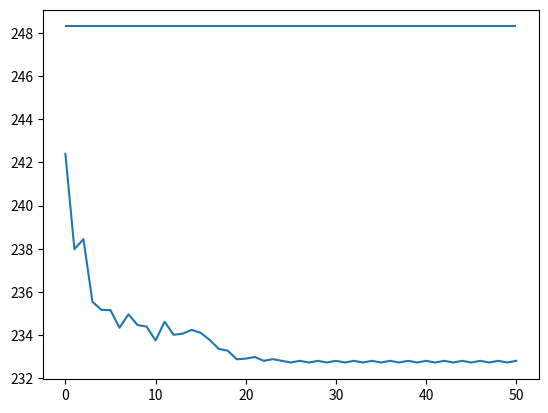
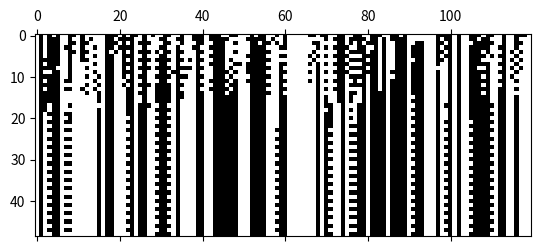
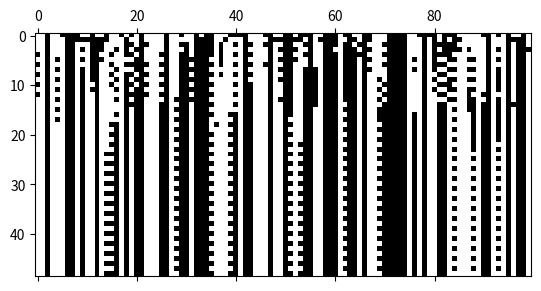

These figures' Python source, in order:
import numpy as np
import matplotlib.pyplot as plt
from scipy.linalg import block_diag
from scipy.linalg import svdvals

def segment_matrix(A,normalize = True):
    """
    Matrix segemtation using spectral clustering
    
    returns
        s: boolena vector, True if collumn in second part 
    """
    
    # Caclulate Laplacian
    L = -np.abs(A.T@A) 
    # Set diagonal
    np.fill_diagonal(L,0)
    np.fill_diagonal(L,-np.sum(L,axis=0))

    if normalize:
        #normalize L
        d = np.sqrt(1/np.diag(L))
        L = d.reshape(1,-1)*L*d.reshape(-1,1)
        

    w, v = np.linalg.eig(L)

    #order eigenvalues
    o = np.argsort(w.real)
    v = v[:,o]

    return v[:,1].real>0

def get_initial(A):
    s_col = segment_matrix(A)
    s_row = segment_matrix(A.T)
    
    return (s_col,s_row)

def norm_add(U,s,Vt,c):
    m = U.T@c
    p = c-U@m
    K = np.block([[np.diag(s),m.reshape(-1,1)],[np.zeros((1,len(s))),np.linalg.norm(p)]])
    return np.sum(svdvals(K,overwrite_a=True,check_finite=False))

def norm_remove(U,s,Vt,c,i_c):
    b = np.zeros(Vt.shape[1])
    b[i_c]=-1
    m = U.T@c
    p = c-U@m
    n = Vt@b#n = Vt[:,i_c]
    q = b-Vt.T@n

    u = np.hstack([m,np.linalg.norm(p)])
    v = np.hstack([n,np.linalg.norm(q)])
    
    K = u.reshape(-1,1)@v.reshape(1,-1)
    np.fill_diagonal(K, u*v+np.hstack([s,0]))
    #K = np.diag(np.hstack([s,0]))+u.reshape(-1,1)@v.reshape(1,-1)
    
    return np.linalg.norm(K,'nuc')#np.sum(svdvals(K,overwrite_a=True,check_finite=False))

def get_f_change(Ua,sa,Vta,Ub,sb,Vtb,Ma,Mb,v):
    """
    We have the matriies:
    M = [Ma \\ Mb]
    
    
    And a bolena vector v, that determines the indexing
    
    f(v) = ||Ma[:,v]||_* + ||Mb[:,not(v)]||_*
    
    This function computes f(v) for the vectors v' where the i-th element of v is inverted
    
    The svd of Ma and Mb are given
    
    Ua,sa,Vta = svd(Ma[:,v])
    Ub,sb,Vtb = svd(Mb[:,not(v)])
    
    It is also possible to add column that are not subject to change. 
    These have to be added at the end to keep the indexing consistent
    
    
    """
    f_change = np.zeros(len(v))
    i_a = 0 #indices to get where the column is if we try to remove it
    i_b = 0
    for i in range(len(v)):
        if v[i]: #collumn is in set a
            f_change[i]= norm_add(Ub,sb,Vtb,Mb[:,i]) + norm_remove(Ua,sa,Vta,Ma[:,i],i_a)
            i_a += 1 
        else:
            f_change[i]= norm_add(Ua,sa,Vta,Ma[:,i]) + norm_remove(Ub,sb,Vtb,Mb[:,i],i_b)
            i_b += 1
    return f_change


def f(Ma,Mb,v):
    """
    We have the matriies:
    M = [Ma \\ Mb]
    
    
    And a bolena vector v, that determines the indexing
    
    f(v) = ||Ma[:,v]||_* + ||Mb[:,not(v)]||_*
    
    
    """
    return np.linalg.norm(Ma[:,v],'nuc')+np.linalg.norm(Mb[:,~v],'nuc')

#some tests:

N = 8
M = 7
A = np.random.rand(N,M)

#cut out some collumn that we can add back later
ind_b = np.ones(M,dtype=bool)
i = 4
ind_b[i] = False

U,s,Vt = np.linalg.svd(A[:,ind_b],full_matrices=False) 
print(norm_add(U,s,Vt,A[:,i])-np.linalg.norm(A,'nuc'))

#now do the inverse
U,s,Vt = np.linalg.svd(A,full_matrices=False) 
print(norm_remove(U,s,Vt,A[:,i],i)-np.linalg.norm(A[:,ind_b],'nuc'))

#now change test the second function
Ma = A[:4]
Mb = A[4:]

v = np.ones(M,dtype=bool)
v[:3]=0

Ua,sa,Vta = np.linalg.svd(Ma[:,v],full_matrices=False) 
Ub,sb,Vtb = np.linalg.svd(Mb[:,~v],full_matrices=False) 

f_ch = get_f_change(Ua,sa,Vta,Ub,sb,Vtb,Ma,Mb,v)
for i in range(len(v)):
    v_prime = v.copy()
    v_prime[i] = not v_prime[i]
    print(np.linalg.norm(Ma[:,v_prime],'nuc')+np.linalg.norm(Mb[:,~v_prime],'nuc')-f_ch[i])

N = 8
M = 10
A = np.random.rand(N,M)


s_col,s_row = get_initial(A)
print(s_col)
print(s_row)

Ma = A[s_row]
Mb = A[~s_row]

f_start = f(Ma,Mb,s_col)

print("start f(v)=",f_start)
Ua,sa,Vta = np.linalg.svd(Ma[:,s_col],full_matrices=False) 
Ub,sb,Vtb = np.linalg.svd(Mb[:,~s_col],full_matrices=False) 
fs = get_f_change(Ua,sa,Vta,Ub,sb,Vtb,Ma,Mb,s_col)
fs-f_start

#transposed problem
Mat = A.T[s_col]
Mbt = A.T[~s_col]

fst = get_f_change(Vta.T,sa,Ua.T,Vtb.T,sb,Ub.T,Mat,Mbt,s_row)
fst-f_start

n_neg = np.count_nonzero(fs<f_start)
ordering = np.argsort(fs)
n_neg_a = np.count_nonzero(s_col[ordering[:n_neg]])
n_neg_b = n_neg-n_neg_a
n_flip = min(n_neg_a,n_neg_b)
flip_a=ordering[s_col[ordering]][:n_flip]
flip_b=ordering[~s_col[ordering]][:n_flip]
print("n_flip",n_flip)
print("flipa",flip_a)
print("flipb",flip_b)
print(fs[flip_a]-f_start)
print(fs[flip_b]-f_start)
s_col[flip_a] = False
s_col[flip_b] = True

n_neg = np.count_nonzero(fst<f_start)
ordering = np.argsort(fst)
n_neg_a = np.count_nonzero(s_row[ordering[:n_neg]])
n_neg_b = n_neg-n_neg_a
n_flip = min(n_neg_a,n_neg_b)
flip_a=ordering[s_row[ordering]][:n_flip]
flip_b=ordering[~s_row[ordering]][:n_flip]
print("n_flip",n_flip)
print("flipa",flip_a)
print("flipb",flip_b)
print(fst[flip_a]-f_start)
print(fst[flip_b]-f_start)
s_row[flip_a] = False
s_row[flip_b] = True

s_col

s_row

A = np.random.rand(100,120)

f_base = np.linalg.norm(A[:A.shape[0]//2,:A.shape[1]//2],'nuc') \
    +np.linalg.norm(A[A.shape[0]//2:,A.shape[1]//2:],'nuc')
print(f_base)

N = 50


fs_list = np.zeros(N+1)
s_cols=np.zeros((N+1,A.shape[1])) 
s_rows=np.zeros((N+1,A.shape[0])) 


s_col,s_row = get_initial(A)
Ma = A[s_row]
Mb = A[~s_row]

fs_list[0] = f(Ma,Mb,s_col)
s_cols[0]=s_col
s_rows[0]=s_row


for n in range(N):
    Ma = A[s_row]
    Mb = A[~s_row]

    f_ref = f(Ma,Mb,s_col)


    
    Ua,sa,Vta = np.linalg.svd(Ma[:,s_col],full_matrices=False) 
    Ub,sb,Vtb = np.linalg.svd(Mb[:,~s_col],full_matrices=False) 
    fs = get_f_change(Ua,sa,Vta,Ub,sb,Vtb,Ma,Mb,s_col)


    #transposed problem
    Mat = A.T[s_col]
    Mbt = A.T[~s_col]
    fst = get_f_change(Vta.T,sa,Ua.T,Vtb.T,sb,Ub.T,Mat,Mbt,s_row)

    #flip some columns
    n_neg = np.count_nonzero(fs<f_ref)
    ordering = np.argsort(fs)
    n_neg_a = np.count_nonzero(s_col[ordering[:n_neg]])
    n_neg_b = n_neg-n_neg_a
    n_flip_c = min(n_neg_a,n_neg_b)
    flip_a=ordering[s_col[ordering]][:n_flip_c]
    flip_b=ordering[~s_col[ordering]][:n_flip_c]

    s_col[flip_a] = False
    s_col[flip_b] = True


    #flip some rows
    n_neg = np.count_nonzero(fst<f_ref)
    ordering = np.argsort(fst)
    n_neg_a = np.count_nonzero(s_row[ordering[:n_neg]])
    n_neg_b = n_neg-n_neg_a
    n_flip_r = min(n_neg_a,n_neg_b)
    flip_a=ordering[s_row[ordering]][:n_flip_r]
    flip_b=ordering[~s_row[ordering]][:n_flip_r]

    s_row[flip_a] = False
    s_row[flip_b] = True
    
    fs_list[n+1] = f(Ma,Mb,s_col)
    s_cols[n+1]=s_col
    s_rows[n+1]=s_row
    
    if n_flip_r==0 and n_flip_c==0:
        break
print(n)

plt.plot(fs_list)
plt.hlines(f_base,0,n+1)

plt.spy(s_cols[:n])

plt.spy(s_rows[:n])

np.count_nonzero(s_col)

np.count_nonzero(s_row)
